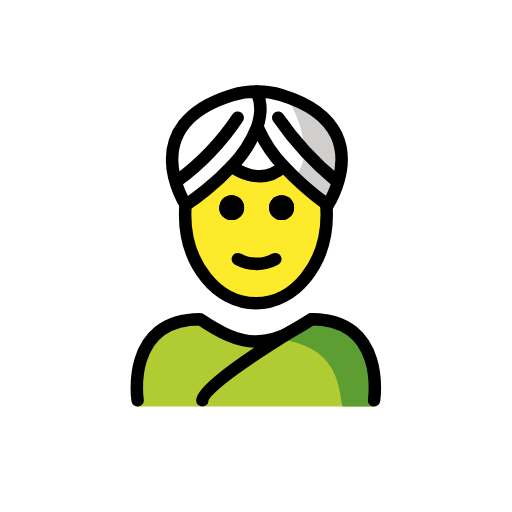
t = 0.00 s
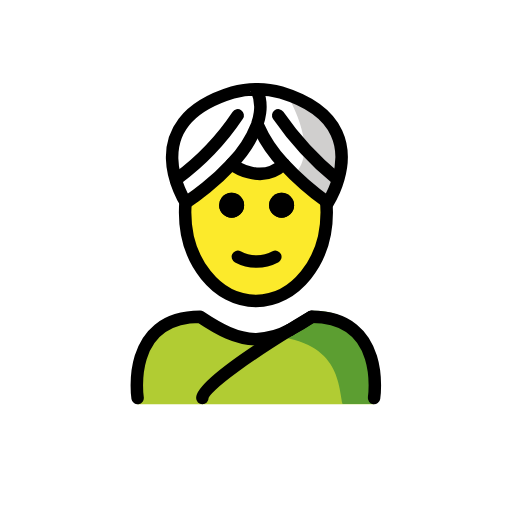
t = 0.48 s
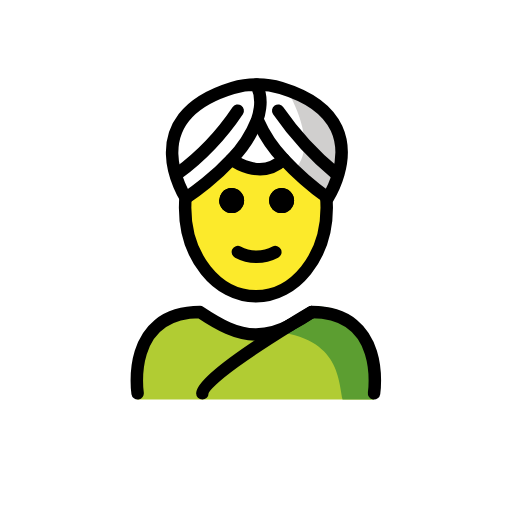
t = 1.43 s
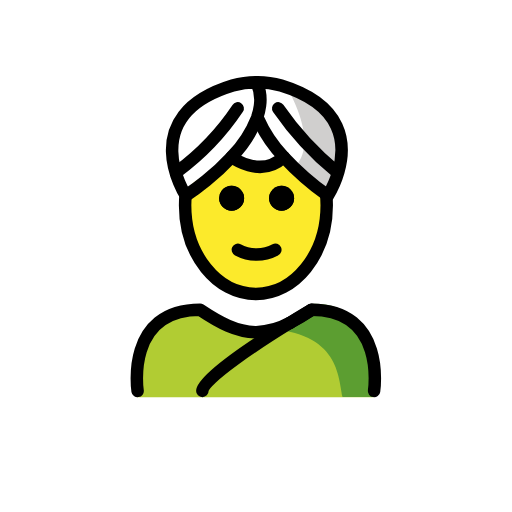
t = 1.90 s
t = 2.38 s: frame unchanged from t = 1.43 s, image omitted
t = 3.33 s: frame unchanged from t = 0.48 s, image omitted

The animated SVG that drew these frames (rendered in a browser with its animation timeline set to each time). Animation: 1 SMIL element (animateTransform=1); one cycle of 3.80 s, repeats indefinitely.

<?xml version='1.0' encoding='utf-8'?>
<svg xmlns="http://www.w3.org/2000/svg" id="emoji" viewBox="-5 -5 82 82" width="200" height="200" role="img">
  <title>OpenMoji: woman wearing turban</title><g><g id="color">
    <path fill="#d0cfce" d="M40.9512,10.512s5.4813,8.9463,1.1446,12.8282l5.4149,4.4923S55.823,15.611,40.9512,10.512Z" />
    <path fill="#b1cc33" d="M54.8642,60.1073s2-13.7973-10-13.7973c-3.1918,2.1192-5.9264,3.5837-9,3.5775h.125c-3.0736.0062-5.8081-1.4583-9-3.5775-12,0-10,13.7973-10,13.7973" />
    <path fill="#5c9e31" d="M45.2573,45.1632c-3.1127,2.0751-4.9833,3.24-8.9725,3.8184,12.8266.404,12.8266,7.1793,13.575,11.1071h5.02S57.0405,45.1632,45.2573,45.1632Z" />
  </g>
  <g id="skin">
    <g id="skin-2">
      <path fill="#fcea2b" d="M47.02,26.7651a17.639,17.639,0,0,1,.32,3.36c0,7.83-5.08,14.18-11.34,14.18s-11.34-6.35-11.34-14.18A8.8677,8.8677,0,0,1,25,27l.74-.995C28.14,23.9925,34.2985,20.9667,36,23c2.8123-2.0267,8.7265,1.6022,10.18,3.005L47,27C47.08,27.32,46.96,26.4351,47.02,26.7651ZM41,29c0-1.1.11-2.235-1-2.235-1.1,0-1,1.135-1,2.235,0,1.11-.1,1,1,1C41.11,30,41,30.11,41,29Zm-2,8c.49-.25,1.14.065.9-.425a.9935.9935,0,0,0-1.3292-.4554l-.0108.0054a5.383,5.383,0,0,1-5.11,0,.9879.9879,0,0,0-1.33.429l-.01.021c-.25.49,1.39.175,1.89.425,1.14.57.85,1,2,1A6.2213,6.2213,0,0,0,39,37Zm-6-8c0-1.1.11-2.235-1-2.235-1.1,0-1,1.135-1,2.235,0,1.11-.1,1,1,1C33.11,30,33,30.11,33,29Z" />
    </g>
  </g>
  <g id="line">
    <path fill="none" stroke="#000" stroke-miterlimit="10" stroke-width="2" d="M24.7614,27.38a17.585,17.585,0,0,0-.1145,2.0118c0,7.83,5.08,14.18,11.34,14.18s11.34-6.35,11.34-14.18a17.8642,17.8642,0,0,0-.1132-2.0119" />
    <path d="M40.0984,26.2525a2,2,0,1,1-2,2A2,2,0,0,1,40.0984,26.2525Z" />
    <path d="M39.9884,36.0625a.9935.9935,0,0,1-.4392,1.3346l-.0108.0054a7.33,7.33,0,0,1-6.89,0,1.0108,1.0108,0,0,1-.45-1.34.9935.9935,0,0,1,1.3292-.4554l.0108.0054a5.383,5.383,0,0,0,5.11,0,.9935.9935,0,0,1,1.3346.4391Z" />
    <path d="M32.0984,26.2525a2,2,0,1,1-2,2,2.0258,2.0258,0,0,1,.45-1.27A2.0008,2.0008,0,0,1,32.0984,26.2525Z" />
    <path d="M40.0984,26.2525a2,2,0,1,1-2,2A2,2,0,0,1,40.0984,26.2525Z" />
    <path d="M32.0984,26.2525a2,2,0,1,1-2,2,2.0258,2.0258,0,0,1,.45-1.27A2.0008,2.0008,0,0,1,32.0984,26.2525Z" />
    <path fill="none" stroke="#000" stroke-linecap="round" stroke-linejoin="round" stroke-width="2" d="M44.9084,46.1125c12,0,10,13,10,13" />
    <path fill="none" stroke="#000" stroke-linecap="round" stroke-linejoin="round" stroke-width="2" d="M41.4684,48.1825a35.3441,35.3441,0,0,0,3.33-2" />
    <path fill="none" stroke="#000" stroke-linecap="round" stroke-linejoin="round" stroke-width="2" d="M17.0384,59.1125s-2-13,10-13c3.14,2.09,5.84,3.55,8.87,3.59h.13a12.204,12.204,0,0,0,5.42-1.51" />
    <path fill="none" stroke="#000" stroke-linecap="round" stroke-linejoin="round" stroke-width="2" d="M24.8484,27.7725c.33-.22,1.59-1.07,3.17-2.35a39.4579,39.4579,0,0,0,4.08-3.79,18.7212,18.7212,0,0,0,4.07-6.24,9.0835,9.0835,0,0,0,.47-1.95,6.8916,6.8916,0,0,0-.53-3.75c0-.01-.01-.02-.01-.03a13.1,13.1,0,0,0-3.84.54c-15.84,4.84-7.5,17.63-7.5,17.63l.09-.06" />
    <path fill="none" stroke="#000" stroke-linecap="round" stroke-linejoin="round" stroke-width="2" d="M23.4084,23.9625a40.6219,40.6219,0,0,0,9.66-10.11" />
    <path fill="none" stroke="#000" stroke-linecap="round" stroke-linejoin="round" stroke-width="2" d="M47.4084,27.7625a46.0977,46.0977,0,0,1-6.98-6.13,21.3536,21.3536,0,0,1-4.13-6.19" />
    <path fill="none" stroke="#000" stroke-linecap="round" stroke-linejoin="round" stroke-width="2" d="M36.1684,9.6625a13.2154,13.2154,0,0,1,3.85.54c10.25,3.13,10.37,9.6,9.18,13.76a15.5842,15.5842,0,0,1-1.69,3.87s-.03-.02-.1-.07" />
    <path fill="none" stroke="#000" stroke-linecap="round" stroke-linejoin="round" stroke-width="2" d="M48.8584,23.9625a49.7138,49.7138,0,0,1-9.3-10.11" />
    <path fill="none" stroke="#000" stroke-linecap="round" stroke-linejoin="round" stroke-width="2" d="M32.0984,21.6325s4.59,3.57,8.33,0h.01" />
    <path fill="none" stroke="#000" stroke-linecap="round" stroke-linejoin="round" stroke-width="2" d="M44.9084,46.1125a.9213.9213,0,0,0-.11.07c-.37.21-1.64.96-3.33,2a.01.01,0,0,1-.01.01c-5.09,3.14-14.05,8.95-14.05,10.92" />
  </g>
<animateTransform attributeName="transform" type="translate" values="0 0;0 -1.5;0 0" dur="3.8s" repeatCount="indefinite" /></g></svg>
